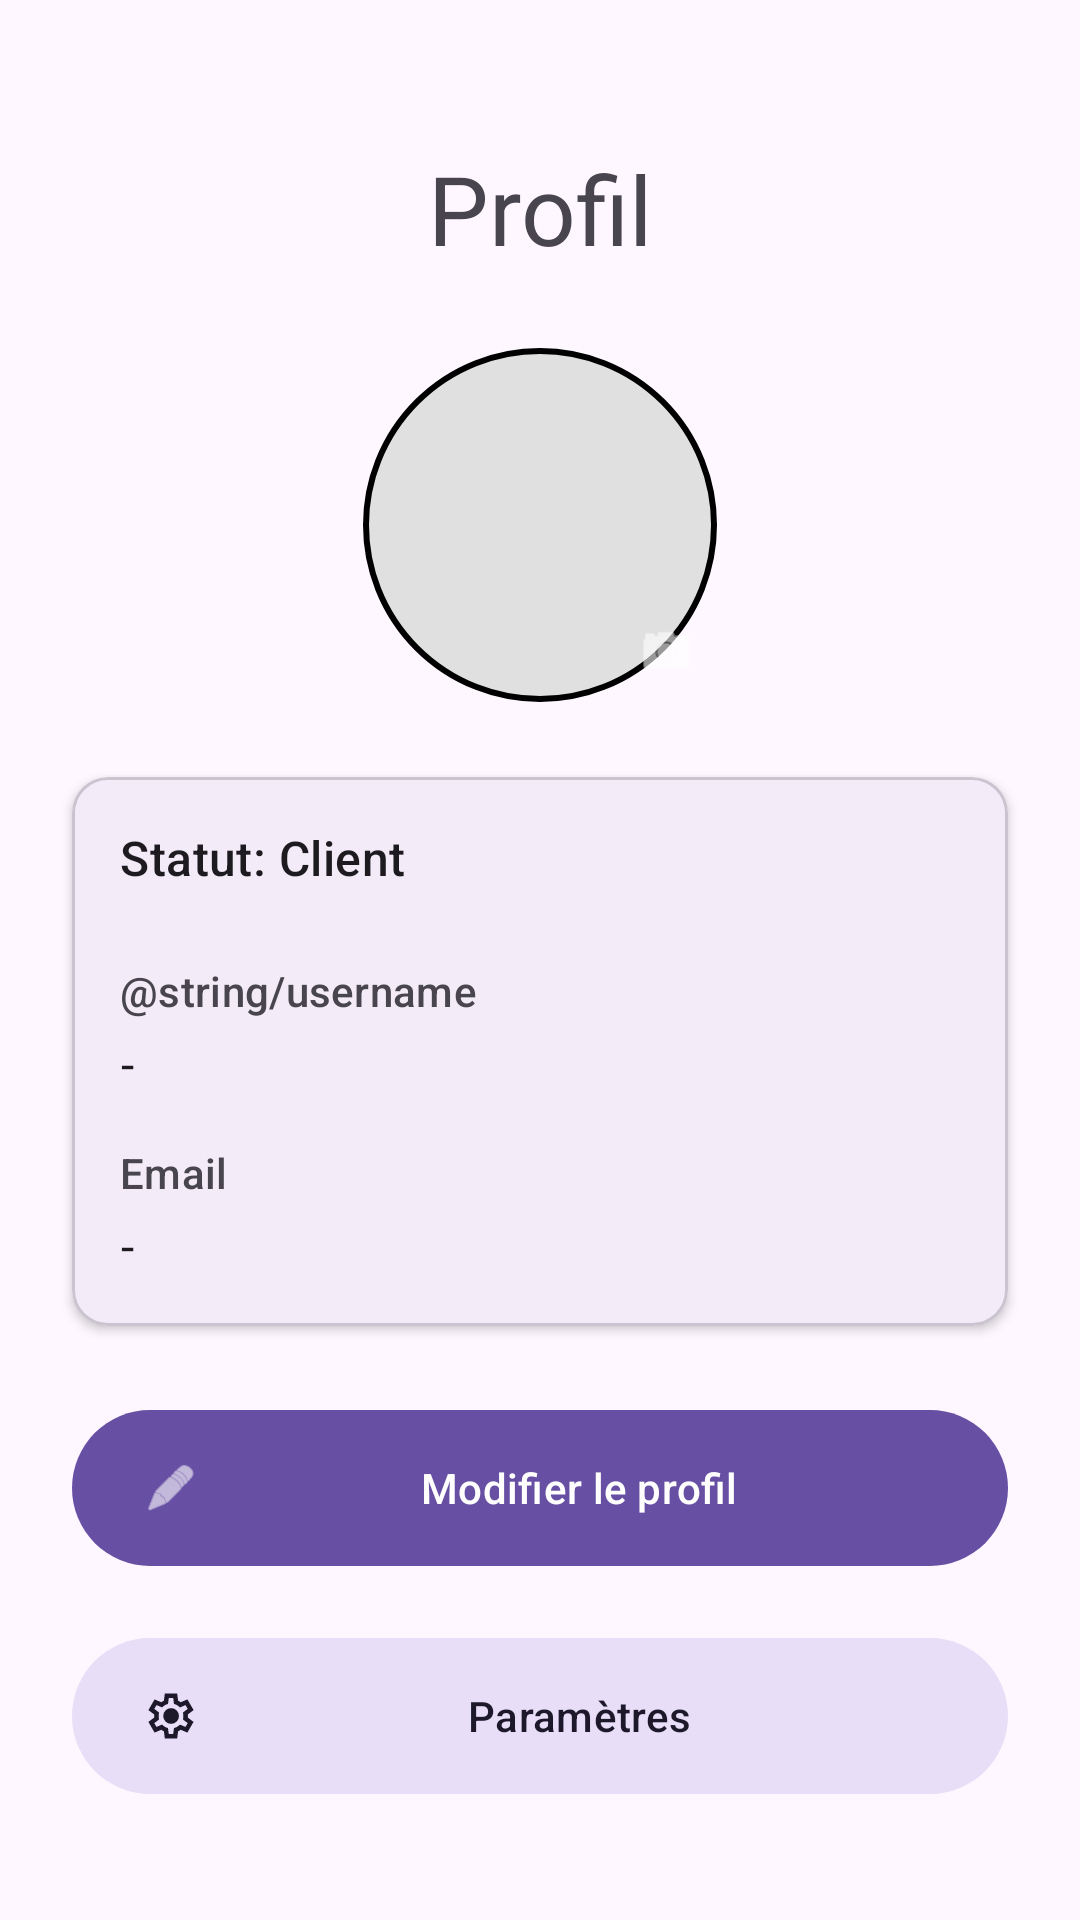

Here is an Android app screen rendered from its layout file. Give the layout XML and the strings, colors and styles it references.
<!-- AndroidManifest.xml: application theme Theme.Mobileuberfight -->
<!-- res/layout/fragment_client_profile.xml -->
<?xml version="1.0" encoding="utf-8"?>
<layout xmlns:android="http://schemas.android.com/apk/res/android"
    xmlns:app="http://schemas.android.com/apk/res-auto"
    xmlns:tools="http://schemas.android.com/tools">

    <androidx.constraintlayout.widget.ConstraintLayout
        android:layout_width="match_parent"
        android:layout_height="match_parent"
        tools:context=".ui.client.ClientProfileFragment">

        <TextView
            android:id="@+id/tvProfileTitle"
            android:layout_width="wrap_content"
            android:layout_height="wrap_content"
            android:layout_marginTop="48dp"
            android:text="@string/profil"
            android:textAppearance="@style/TextAppearance.Material3.HeadlineLarge"
            app:layout_constraintEnd_toEndOf="parent"
            app:layout_constraintStart_toStartOf="parent"
            app:layout_constraintTop_toTopOf="parent" />

        <com.google.android.material.imageview.ShapeableImageView
            android:id="@+id/ivProfile"
            android:layout_width="120dp"
            android:layout_height="120dp"
            android:layout_marginTop="24dp"
            android:scaleType="centerCrop"
            android:src="@drawable/ic_profile"
            android:background="#E0E0E0"
            android:padding="2dp"
            app:shapeAppearanceOverlay="@style/CircleImage"
            app:strokeWidth="2dp"
            app:strokeColor="@color/black"
            app:layout_constraintTop_toBottomOf="@id/tvProfileTitle"
            app:layout_constraintStart_toStartOf="parent"
            app:layout_constraintEnd_toEndOf="parent" />

        <ImageView
            android:id="@+id/ivEditPhoto"
            android:layout_width="36dp"
            android:layout_height="36dp"
            android:src="@android:drawable/ic_menu_camera"
            android:background="@drawable/bg_rounded_card"
            android:backgroundTint="@color/black"
            android:padding="8dp"
            app:tint="@color/white"
            app:layout_constraintBottom_toBottomOf="@id/ivProfile"
            app:layout_constraintEnd_toEndOf="@id/ivProfile" />

        <com.google.android.material.card.MaterialCardView
            android:id="@+id/cardProfileInfo"
            android:layout_width="0dp"
            android:layout_height="wrap_content"
            android:layout_margin="24dp"
            app:cardElevation="2dp"
            app:layout_constraintEnd_toEndOf="parent"
            app:layout_constraintStart_toStartOf="parent"
            app:layout_constraintTop_toBottomOf="@id/ivProfile">

            <LinearLayout
                android:layout_width="match_parent"
                android:layout_height="wrap_content"
                android:orientation="vertical"
                android:padding="16dp">

                <TextView
                    android:id="@+id/tvStatus"
                    android:layout_width="wrap_content"
                    android:layout_height="wrap_content"
                    android:text="Statut: Client"
                    android:textAppearance="@style/TextAppearance.Material3.TitleMedium"
                    android:layout_marginBottom="16dp" />

                <TextView
                    android:id="@+id/tvLabelName"
                    android:layout_width="wrap_content"
                    android:layout_height="wrap_content"
                    android:text="@string/username"
                    android:textAppearance="@style/TextAppearance.Material3.LabelLarge"
                    android:textColor="?attr/colorOnSurfaceVariant"
                    android:layout_marginTop="8dp" />

                <TextView
                    android:id="@+id/tvFullName"
                    android:layout_width="wrap_content"
                    android:layout_height="wrap_content"
                    android:text="-"
                    android:textAppearance="@style/TextAppearance.Material3.BodyLarge"
                    android:layout_marginTop="4dp" />

                <TextView
                    android:id="@+id/tvLabelEmail"
                    android:layout_width="wrap_content"
                    android:layout_height="wrap_content"
                    android:text="Email"
                    android:textAppearance="@style/TextAppearance.Material3.LabelLarge"
                    android:textColor="?attr/colorOnSurfaceVariant"
                    android:layout_marginTop="16dp" />

                <TextView
                    android:id="@+id/tvEmail"
                    android:layout_width="wrap_content"
                    android:layout_height="wrap_content"
                    android:text="-"
                    android:textAppearance="@style/TextAppearance.Material3.BodyLarge"
                    android:layout_marginTop="4dp" />

            </LinearLayout>
        </com.google.android.material.card.MaterialCardView>

        <com.google.android.material.button.MaterialButton
            android:id="@+id/btnEditProfile"
            style="@style/Widget.Material3.Button"
            android:layout_width="0dp"
            android:layout_height="60dp"
            android:layout_marginHorizontal="24dp"
            android:layout_marginTop="24dp"
            android:text="@string/modifier_le_profil"
            app:icon="@android:drawable/ic_menu_edit"
            app:layout_constraintEnd_toEndOf="parent"
            app:layout_constraintStart_toStartOf="parent"
            app:layout_constraintTop_toBottomOf="@id/cardProfileInfo" />

        <com.google.android.material.button.MaterialButton
            android:id="@+id/btnSettings"
            style="@style/Widget.Material3.Button.TonalButton"
            android:layout_width="0dp"
            android:layout_height="60dp"
            android:layout_marginHorizontal="24dp"
            android:layout_marginTop="16dp"
            android:text="@string/parametres"
            app:icon="@drawable/ic_settings"
            app:layout_constraintEnd_toEndOf="parent"
            app:layout_constraintStart_toStartOf="parent"
            app:layout_constraintTop_toBottomOf="@id/btnEditProfile" />

    </androidx.constraintlayout.widget.ConstraintLayout>
</layout>
<!-- resources referenced by this layout -->
<resources>
  <color name="black">#FF000000</color>
  <color name="white">#FFFFFFFF</color>
  <!-- drawable ic_settings (drawable) -->
  <vector
      xmlns:android="http://schemas.android.com/apk/res/android"
      android:height="24dp"
      android:tint="#000000"
      android:viewportHeight="960"
      android:viewportWidth="960"
      android:width="24dp">
        
      <path
          android:fillColor="@android:color/white"
          android:pathData="M370,880L354,752Q341,747 329.5,740Q318,733 307,725L188,775L78,585L181,507Q180,500 180,493.5Q180,487 180,480Q180,473 180,466.5Q180,460 181,453L78,375L188,185L307,235Q318,227 330,220Q342,213 354,208L370,80L590,80L606,208Q619,213 630.5,220Q642,227 653,235L772,185L882,375L779,453Q780,460 780,466.5Q780,473 780,480Q780,487 780,493.5Q780,500 778,507L881,585L771,775L653,725Q642,733 630,740Q618,747 606,752L590,880L370,880ZM440,800L519,800L533,694Q564,686 590.5,670.5Q617,655 639,633L738,674L777,606L691,541Q696,527 698,511.5Q700,496 700,480Q700,464 698,448.5Q696,433 691,419L777,354L738,286L639,328Q617,305 590.5,289.5Q564,274 533,266L520,160L441,160L427,266Q396,274 369.5,289.5Q343,305 321,327L222,286L183,354L269,418Q264,433 262,448Q260,463 260,480Q260,496 262,511Q264,526 269,541L183,606L222,674L321,632Q343,655 369.5,670.5Q396,686 427,694L440,800ZM482,620Q540,620 581,579Q622,538 622,480Q622,422 581,381Q540,340 482,340Q423,340 382.5,381Q342,422 342,480Q342,538 382.5,579Q423,620 482,620ZM480,480L480,480Q480,480 480,480Q480,480 480,480L480,480L480,480L480,480Q480,480 480,480Q480,480 480,480Q480,480 480,480Q480,480 480,480L480,480L480,480L480,480Q480,480 480,480Q480,480 480,480L480,480L480,480L480,480Q480,480 480,480Q480,480 480,480L480,480L480,480L480,480Q480,480 480,480Q480,480 480,480Q480,480 480,480Q480,480 480,480L480,480L480,480L480,480Q480,480 480,480Q480,480 480,480L480,480Z"/>
      
  </vector>
  <string name="modifier_le_profil">Modifier le profil</string>
  <string name="parametres">Paramètres</string>
  <string name="profil">Profil</string>
  <style name="CircleImage">
          <item name="cornerFamily">rounded</item>
          <item name="cornerSize">50%</item>
      </style>
  <style name="Theme.Mobileuberfight" parent="Base.Theme.Mobileuberfight">
          <item name="windowActionBar">true</item>
          <item name="windowNoTitle">false</item>
          <item name="android:windowTranslucentStatus">true</item>
          <item name="android:windowTranslucentNavigation">true</item>
      </style>
  <style name="Base.Theme.Mobileuberfight" parent="Theme.Material3.DayNight.NoActionBar">
          
          
      </style>
</resources>
